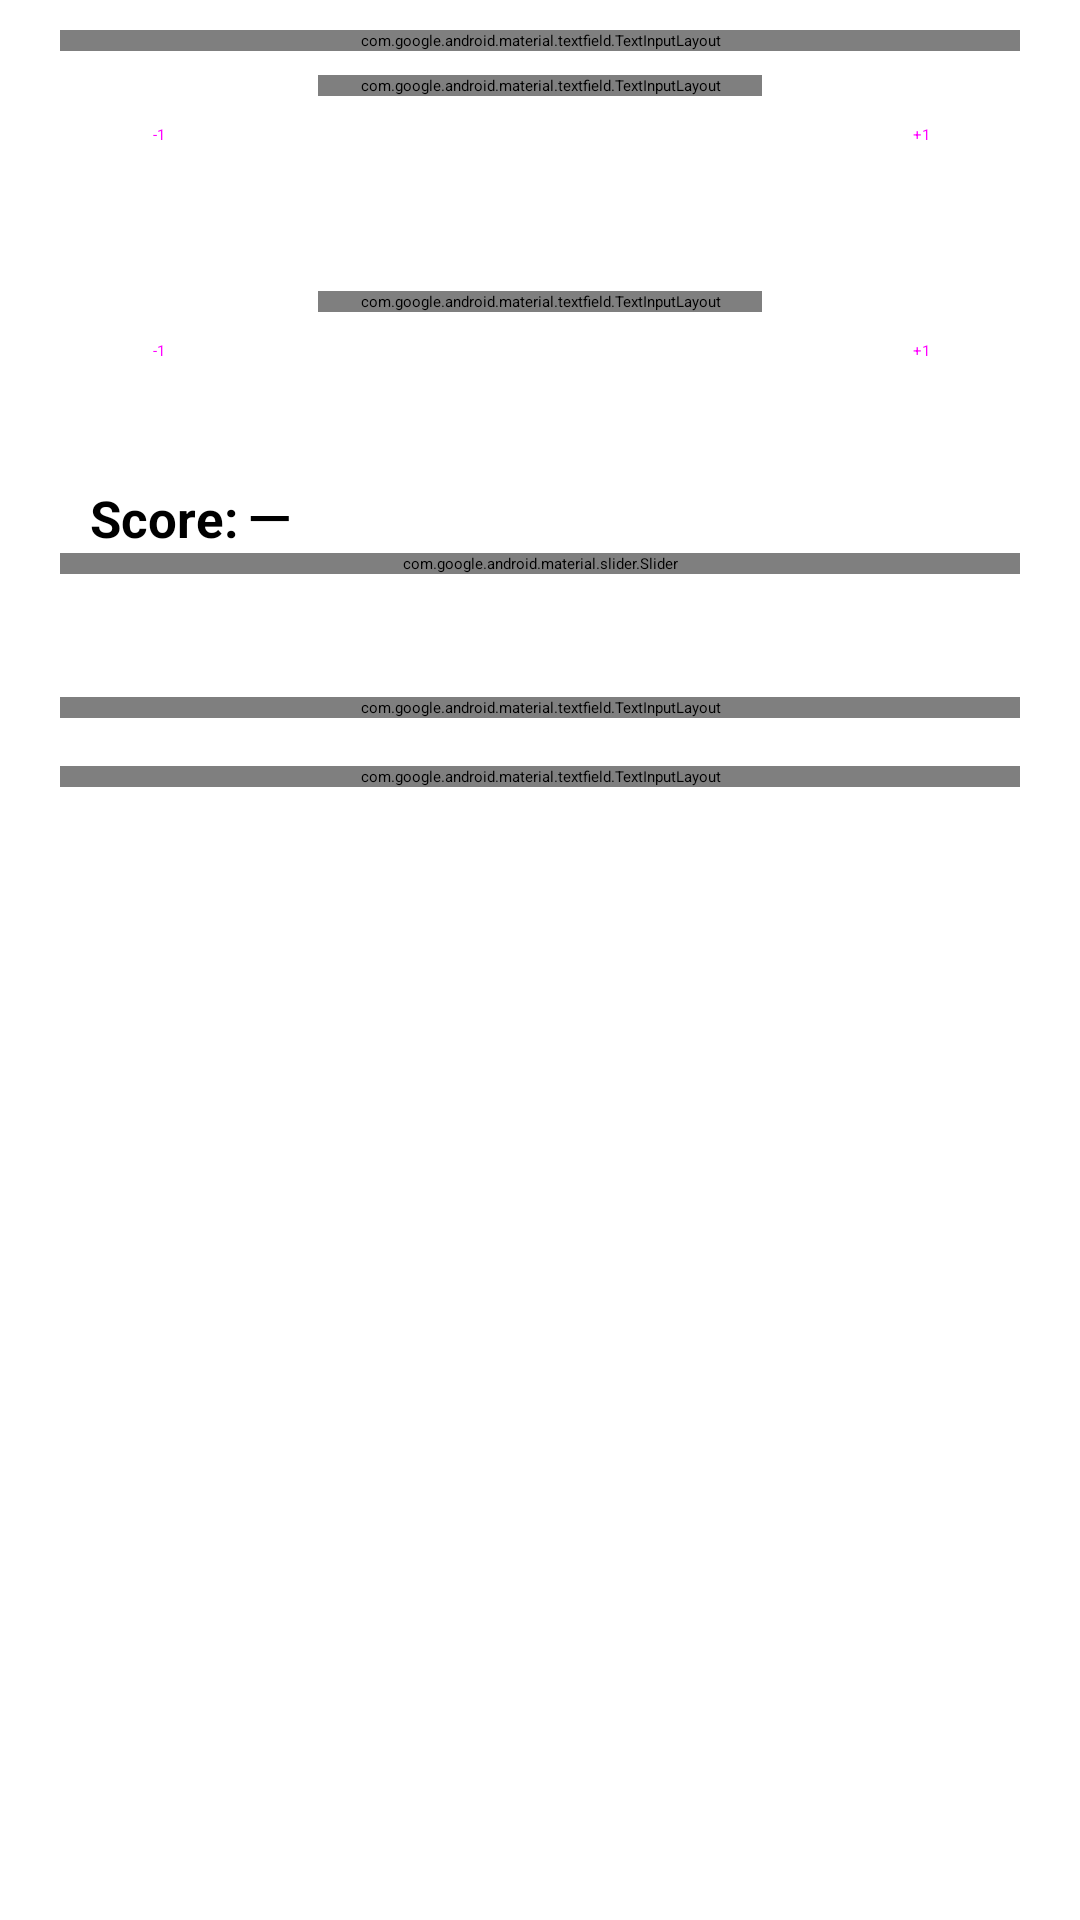

Produce the Android XML layout that renders to this screen, including the resource entries it uses.
<!-- AndroidManifest.xml: application theme Theme.MySplash -->
<!-- res/layout/bottom_sheet_edit_manga.xml -->
<?xml version="1.0" encoding="utf-8"?>
<androidx.appcompat.widget.LinearLayoutCompat
    xmlns:android="http://schemas.android.com/apk/res/android"
    xmlns:app="http://schemas.android.com/apk/res-auto"
    xmlns:tools="http://schemas.android.com/tools"
    android:id="@+id/edit_sheet"
    android:orientation="vertical"
    android:layout_width="match_parent"
    android:layout_height="wrap_content"
    android:animateLayoutChanges="true"
    android:fitsSystemWindows="false"
    app:behavior_hideable="true"
    app:behavior_peekHeight="80dp"
    app:layout_behavior="com.google.android.material.bottomsheet.BottomSheetBehavior">

    <androidx.constraintlayout.widget.ConstraintLayout
        android:layout_width="match_parent"
        android:layout_height="?attr/actionBarSize"
        android:elevation="2dp"
        android:gravity="center"
        android:paddingStart="?attr/listPreferredItemPaddingStart"
        android:paddingEnd="?attr/listPreferredItemPaddingEnd">

        <androidx.core.widget.ContentLoadingProgressBar
            android:id="@+id/loading"
            android:layout_width="match_parent"
            android:layout_height="match_parent"
            android:paddingTop="24dp"
            android:elevation="10dp"
            style="?android:attr/progressBarStyleLarge"/>

        <ImageView
            android:layout_width="wrap_content"
            android:layout_height="24dp"
            android:scaleType="fitCenter"
            android:alpha="0.5"
            android:src="@drawable/ic_drag_pill_24dp"
            app:tint="?attr/colorOnBackground"
            app:layout_constraintEnd_toEndOf="parent"
            app:layout_constraintStart_toStartOf="parent"
            app:layout_constraintTop_toTopOf="parent"
            android:contentDescription="@string/drag_pill" />

        <Button
            android:id="@+id/cancel_button"
            style="@style/Widget.Material3.Button.TextButton"
            android:layout_width="wrap_content"
            android:layout_height="wrap_content"
            android:text="@string/cancel"
            app:layout_constraintBottom_toBottomOf="parent"
            app:layout_constraintStart_toStartOf="parent"
            app:layout_constraintTop_toTopOf="parent" />

        <Button
            android:id="@+id/apply_button"
            style="@style/Widget.Material3.Button"
            android:layout_width="wrap_content"
            android:layout_height="wrap_content"
            android:layout_weight="1"
            android:text="@string/apply"
            app:layout_constraintBottom_toBottomOf="parent"
            app:layout_constraintEnd_toEndOf="parent"
            app:layout_constraintTop_toTopOf="parent" />

    </androidx.constraintlayout.widget.ConstraintLayout>

    <com.google.android.material.textfield.TextInputLayout
        android:id="@+id/status_layout"
        android:layout_width="match_parent"
        android:layout_height="wrap_content"
        android:layout_marginEnd="20dp"
        android:layout_marginStart="20dp"
        android:layout_marginTop="10dp"
        android:layout_gravity="center"
        android:hint="@string/status"
        android:labelFor="@id/status_field"
        app:errorEnabled="true"
        style="@style/Widget.Material3.TextInputLayout.OutlinedBox.ExposedDropdownMenu">

        <AutoCompleteTextView
            android:id="@+id/status_field"
            android:layout_width="match_parent"
            android:layout_height="wrap_content"
            android:inputType="none"
            android:completionThreshold="0"/>

    </com.google.android.material.textfield.TextInputLayout>

    <androidx.appcompat.widget.LinearLayoutCompat
        android:layout_width="match_parent"
        android:layout_height="wrap_content"
        android:orientation="horizontal">

        <Button
            android:id="@+id/minus_ch_button"
            style="@style/Widget.Material3.Button.OutlinedButton"
            android:layout_width="0dp"
            android:layout_height="wrap_content"
            android:layout_weight="1"
            android:layout_gravity="center_vertical"
            android:layout_marginTop="8dp"
            android:layout_marginStart="16dp"
            android:layout_marginEnd="16dp"
            android:layout_marginBottom="16dp"
            android:text="@string/minus_one"/>

        <com.google.android.material.textfield.TextInputLayout
            android:id="@+id/chapters_layout"
            android:layout_width="0dp"
            android:layout_height="wrap_content"
            android:layout_weight="2"
            android:layout_marginTop="8dp"
            android:layout_marginBottom="8dp"
            android:hint="@string/chapters"
            app:suffixText="/24"
            app:errorEnabled="true"
            style="@style/Widget.Material3.TextInputLayout.OutlinedBox">

            <com.google.android.material.textfield.TextInputEditText
                android:id="@+id/chapters_field"
                android:layout_width="match_parent"
                android:layout_height="wrap_content"
                android:inputType="number" />

        </com.google.android.material.textfield.TextInputLayout>

        <Button
            android:id="@+id/plus_ch_button"
            style="@style/Widget.Material3.Button.OutlinedButton"
            android:layout_width="0dp"
            android:layout_height="wrap_content"
            android:layout_weight="1"
            android:layout_gravity="center_vertical"
            android:layout_marginTop="8dp"
            android:layout_marginStart="16dp"
            android:layout_marginEnd="16dp"
            android:layout_marginBottom="16dp"
            android:text="@string/plus_one"/>

    </androidx.appcompat.widget.LinearLayoutCompat>

    <androidx.appcompat.widget.LinearLayoutCompat
        android:layout_width="match_parent"
        android:layout_height="wrap_content"
        android:orientation="horizontal">

        <Button
            android:id="@+id/minus_vol_button"
            style="@style/Widget.Material3.Button.OutlinedButton"
            android:layout_width="0dp"
            android:layout_height="wrap_content"
            android:layout_weight="1"
            android:layout_gravity="center_vertical"
            android:layout_marginTop="8dp"
            android:layout_marginStart="16dp"
            android:layout_marginEnd="16dp"
            android:layout_marginBottom="16dp"
            android:text="@string/minus_one"/>

        <com.google.android.material.textfield.TextInputLayout
            android:id="@+id/volumes_layout"
            android:layout_width="0dp"
            android:layout_height="wrap_content"
            android:layout_weight="2"
            android:layout_marginTop="8dp"
            android:layout_marginBottom="8dp"
            android:hint="@string/volumes"
            app:suffixText="/24"
            app:errorEnabled="true"
            style="@style/Widget.Material3.TextInputLayout.OutlinedBox">

            <com.google.android.material.textfield.TextInputEditText
                android:id="@+id/volumes_field"
                android:layout_width="match_parent"
                android:layout_height="wrap_content"
                android:inputType="number"/>

        </com.google.android.material.textfield.TextInputLayout>

        <Button
            android:id="@+id/plus_vol_button"
            style="@style/Widget.Material3.Button.OutlinedButton"
            android:layout_width="0dp"
            android:layout_height="wrap_content"
            android:layout_weight="1"
            android:layout_gravity="center_vertical"
            android:layout_marginTop="8dp"
            android:layout_marginStart="16dp"
            android:layout_marginEnd="16dp"
            android:layout_marginBottom="16dp"
            android:text="@string/plus_one"/>

    </androidx.appcompat.widget.LinearLayoutCompat>

    <TextView
        android:id="@+id/score_text"
        android:layout_width="match_parent"
        android:layout_height="wrap_content"
        android:layout_marginStart="30dp"
        android:layout_marginEnd="30dp"
        android:text="Score: ─"
        android:textStyle="bold"
        android:textSize="17sp"
        tools:ignore="HardcodedText" />

    <com.google.android.material.slider.Slider
        android:id="@+id/score_slider"
        android:layout_width="match_parent"
        android:layout_height="wrap_content"
        android:layout_marginStart="20dp"
        android:layout_marginEnd="20dp"
        android:value="0"
        android:valueFrom="0"
        android:valueTo="10"
        android:stepSize="1"
        app:labelBehavior="gone"/>

    <View
        android:id="@+id/divider"
        android:layout_width="match_parent"
        android:layout_height="1dp"
        android:layout_marginTop="24dp"
        android:background="?attr/colorOutline"/>

    <com.google.android.material.textfield.TextInputLayout
        android:id="@+id/start_date_layout"
        android:layout_width="match_parent"
        android:layout_height="wrap_content"
        android:layout_marginEnd="20dp"
        android:layout_marginStart="20dp"
        android:layout_marginTop="16dp"
        android:hint="@string/start_date"
        style="@style/Widget.Material3.TextInputLayout.OutlinedBox">

        <com.google.android.material.textfield.TextInputEditText
            android:id="@+id/start_date_field"
            android:layout_width="match_parent"
            android:layout_height="wrap_content"
            android:inputType="none"
            android:focusable="false" />

    </com.google.android.material.textfield.TextInputLayout>

    <com.google.android.material.textfield.TextInputLayout
        android:id="@+id/end_date_layout"
        android:layout_width="match_parent"
        android:layout_height="wrap_content"
        android:layout_marginEnd="20dp"
        android:layout_marginStart="20dp"
        android:layout_marginTop="16dp"
        android:hint="@string/end_date"
        style="@style/Widget.Material3.TextInputLayout.OutlinedBox">

        <com.google.android.material.textfield.TextInputEditText
            android:id="@+id/end_date_field"
            android:layout_width="match_parent"
            android:layout_height="wrap_content"
            android:inputType="none"
            android:focusable="false" />

    </com.google.android.material.textfield.TextInputLayout>

    <Button
        android:id="@+id/delete_button"
        style="@style/Widget.Material3.Button"
        android:layout_width="match_parent"
        android:layout_height="wrap_content"
        android:layout_margin="30dp"
        android:backgroundTint="?attr/colorErrorContainer"
        android:text="@string/delete"
        android:textColor="?attr/colorOnErrorContainer"/>

</androidx.appcompat.widget.LinearLayoutCompat>
<!-- resources referenced by this layout -->
<resources>
  <!-- drawable ic_drag_pill_24dp (drawable) -->
  <vector xmlns:android="http://schemas.android.com/apk/res/android"
      android:width="24dp"
      android:height="24dp"
      android:viewportWidth="24"
      android:viewportHeight="24"
      android:tint="?attr/colorControlNormal">
      <path
          android:fillColor="#FFFF"
          android:pathData="M22.15,13.85H1.85A1.86,1.86,0,0,1,0,12H0a1.86,1.86,0,0,1,1.85-1.85H22.15A1.86,1.86,0,0,1,24,12h0A1.86,1.86,0,0,1,22.15,13.85Z" />
  </vector>
  <string name="apply">Apply</string>
  <string name="cancel">Cancel</string>
  <string name="chapters">Chapters</string>
  <string name="delete">Delete</string>
  <string name="drag_pill">Píldora para arrastrar</string>
  <string name="end_date">End Date</string>
  <string name="minus_one">-1</string>
  <string name="plus_one">+1</string>
  <string name="start_date">Start Date</string>
  <string name="status">Stav</string>
  <string name="volumes">Volumes</string>
  <style name="Theme.MySplash" parent="Theme.SplashScreen.IconBackground">
          <item name="windowSplashScreenBackground">?android:colorBackground</item>
          <item name="windowSplashScreenIconBackgroundColor">@color/colorMoeList</item>
          <item name="windowSplashScreenAnimatedIcon">@drawable/ic_launcher_splash</item>
          <item name="postSplashScreenTheme">@style/AppTheme</item>
          <item name="android:windowLightStatusBar">true</item>
      </style>
  <color name="colorMoeList">#5c6bc0</color>
  <color name="colorPrimary">#5c6bc0</color>
  <color name="colorPrimaryDark">#26418f</color>
  <color name="colorAccent">#5c6bc0</color>
  <color name="colorToolbar">#2d2d2d</color>
  <color name="colorCard">#2d2d2d</color>
  <color name="colorBackground">#121212</color>
  <color name="colorText">#ffffff</color>
  <style name="AppShapeAppearance.SmallComponent" parent="ShapeAppearance.MaterialComponents.SmallComponent">
          <item name="cornerFamily">rounded</item>
          <item name="cornerSize">5dp</item>
      </style>
  <style name="AppShapeAppearance.MediumComponent" parent="ShapeAppearance.MaterialComponents.MediumComponent">
          <item name="cornerFamily">rounded</item>
          <item name="cornerSize">8dp</item>
      </style>
  <style name="AppShapeAppearance.LargeComponent" parent="ShapeAppearance.MaterialComponents.LargeComponent">
          <item name="cornerFamily">rounded</item>
          <item name="cornerSize">8dp</item>
      </style>
</resources>
